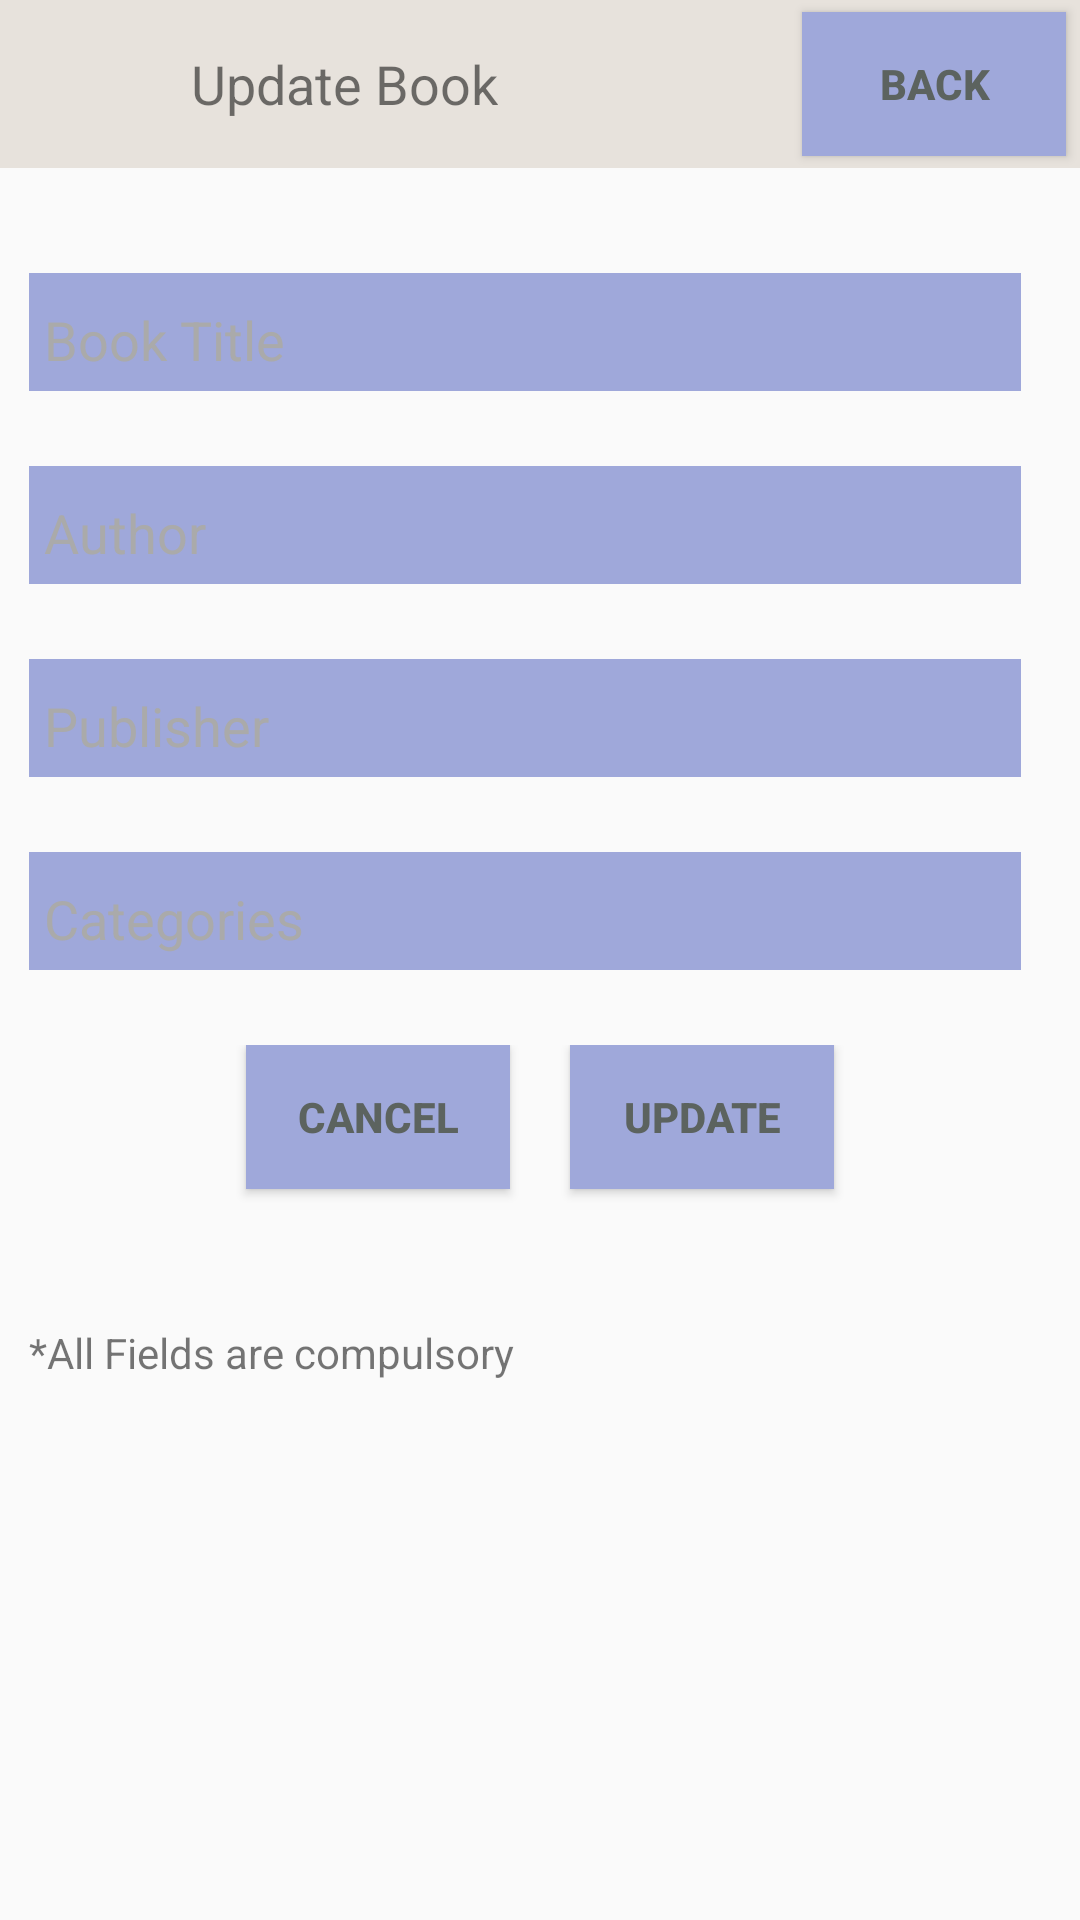

Produce the Android XML layout that renders to this screen, including the resource entries it uses.
<!-- AndroidManifest.xml: application theme AppTheme -->
<!-- res/layout/activity_update_book.xml -->
<?xml version="1.0" encoding="utf-8"?>
<FrameLayout xmlns:android="http://schemas.android.com/apk/res/android"
             xmlns:tools="http://schemas.android.com/tools"
             android:layout_width="match_parent"
             android:layout_height="match_parent"
             tools:context="android.prabhav.com.prolificlibrary.Activities.UpdateBookActivity">


    <LinearLayout
        android:layout_width="match_parent"
        android:layout_height="match_parent"
        android:orientation="vertical"
        android:paddingBottom="@dimen/activity_vertical_margin"
        android:paddingLeft="@dimen/activity_horizontal_margin"
        android:paddingRight="@dimen/activity_horizontal_margin"
        android:paddingTop="@dimen/activity_vertical_margin">


        <android.support.v7.widget.Toolbar
            android:id="@+id/app_bar_updateBookActivity"
            android:layout_width="match_parent"
            android:layout_height="56dp"
            android:background="@color/off_white">

            <ImageView
                android:layout_width="48dp"
                android:layout_height="48dp"
                android:src="@drawable/library" />

            <TextView
                android:layout_width="wrap_content"
                android:layout_height="wrap_content"
                android:text="@string/update_book"
                android:textSize="18dp" />

            <Button
                android:id="@+id/back_button_toolbar"
                android:layout_width="wrap_content"
                android:layout_height="wrap_content"
                android:layout_gravity="right|center_vertical"
                android:layout_marginRight="5dp"
                android:background="@color/light_blue"
                android:gravity="center"
                android:text="@string/back_button"
                android:textColor="@color/grey"
                android:textStyle="bold" />

        </android.support.v7.widget.Toolbar>


        <ScrollView
            android:layout_width="match_parent"
            android:layout_height="wrap_content">


            
            <LinearLayout
                android:layout_width="match_parent"
                android:layout_height="wrap_content"
                android:orientation="vertical">


                <EditText
                    android:id="@+id/book_title_editText_update"
                    android:layout_width="match_parent"
                    android:layout_height="wrap_content"
                    android:layout_marginBottom="25dp"
                    android:layout_marginLeft="10dp"
                    android:layout_marginRight="20dp"
                    android:layout_marginTop="35dp"
                    android:background="@color/light_blue"
                    android:hint="@string/book_title"
                    android:paddingBottom="5dp"
                    android:paddingLeft="5dp"
                    android:paddingRight="10dp"
                    android:paddingTop="10dp"
                    android:textColorHint="@android:color/darker_gray" />

                <EditText
                    android:id="@+id/author_editText_update"
                    android:layout_width="match_parent"
                    android:layout_height="wrap_content"
                    android:layout_marginBottom="25dp"
                    android:layout_marginLeft="10dp"
                    android:layout_marginRight="20dp"
                    android:background="@color/light_blue"
                    android:hint="@string/author"
                    android:paddingBottom="5dp"
                    android:paddingLeft="5dp"
                    android:paddingRight="10dp"
                    android:paddingTop="10dp"
                    android:textColorHint="@android:color/darker_gray" />

                <EditText
                    android:id="@+id/publisher_editText_update"
                    android:layout_width="match_parent"
                    android:layout_height="wrap_content"
                    android:layout_marginBottom="25dp"
                    android:layout_marginLeft="10dp"
                    android:layout_marginRight="20dp"
                    android:background="@color/light_blue"
                    android:hint="@string/publisher"
                    android:paddingBottom="5dp"
                    android:paddingLeft="5dp"
                    android:paddingRight="10dp"
                    android:paddingTop="10dp"
                    android:textColorHint="@android:color/darker_gray" />

                <EditText
                    android:id="@+id/categories_editText_update"
                    android:layout_width="match_parent"
                    android:layout_height="wrap_content"
                    android:layout_marginBottom="25dp"
                    android:layout_marginLeft="10dp"
                    android:layout_marginRight="20dp"
                    android:background="@color/light_blue"
                    android:hint="@string/categories"
                    android:paddingBottom="5dp"
                    android:paddingLeft="5dp"
                    android:paddingRight="10dp"
                    android:paddingTop="10dp"
                    android:textColorHint="@android:color/darker_gray" />


                <LinearLayout
                    android:layout_width="match_parent"
                    android:layout_height="wrap_content"
                    android:gravity="center_horizontal"
                    android:orientation="horizontal">


                    <Button
                        android:id="@+id/cancel_button_updateBookActivity"
                        android:layout_width="wrap_content"
                        android:layout_height="wrap_content"
                        android:layout_gravity="center_horizontal"
                        android:layout_marginRight="10dp"
                        android:layout_marginTop="25dp"
                        android:background="@color/light_blue"
                        android:paddingLeft="5dp"
                        android:paddingRight="5dp"
                        android:text="@string/cancel_button"
                        android:textColor="@color/grey"
                        android:textStyle="bold" />


                    <Button
                        android:id="@+id/add_button_updateBookActivity"
                        android:layout_width="wrap_content"
                        android:layout_height="wrap_content"
                        android:layout_gravity="center_horizontal"
                        android:layout_marginLeft="10dp"
                        android:layout_marginTop="25dp"
                        android:background="@color/light_blue"
                        android:paddingLeft="5dp"
                        android:paddingRight="5dp"
                        android:text="@string/update_button"
                        android:textColor="@color/grey"
                        android:textStyle="bold" />


                </LinearLayout>


                <TextView
                    android:layout_width="wrap_content"
                    android:layout_height="wrap_content"
                    android:layout_gravity="bottom"
                    android:layout_marginBottom="10dp"
                    android:layout_marginTop="20dp"
                    android:paddingLeft="10dp"
                    android:text="@string/disclaimer" />

            </LinearLayout>

        </ScrollView>

    </LinearLayout>


    <ProgressBar
        android:id="@+id/progress_bar_update_book"
        android:layout_width="wrap_content"
        android:layout_height="wrap_content"
        android:layout_gravity="center"
        android:indeterminate="true"
        android:visibility="gone" />


</FrameLayout>
<!-- resources referenced by this layout -->
<resources>
  <color name="grey">#5C635F</color>
  <color name="light_blue">#9FA8DA</color>
  <color name="off_white">#E7E2DC</color>
  <string name="author">Author</string>
  <string name="back_button">Back</string>
  <string name="book_title">Book Title</string>
  <string name="cancel_button">Cancel</string>
  <string name="categories">Categories</string>
  <string name="disclaimer">*All Fields are compulsory</string>
  <string name="publisher">Publisher</string>
  <string name="update_book">Update Book</string>
  <string name="update_button">update</string>
  <style name="AppTheme" parent="Theme.AppCompat.Light.NoActionBar">
          
          <item name="android:colorPrimary">@color/bluish_green</item>
      </style>
  <color name="bluish_green">#21D19F</color>
</resources>
